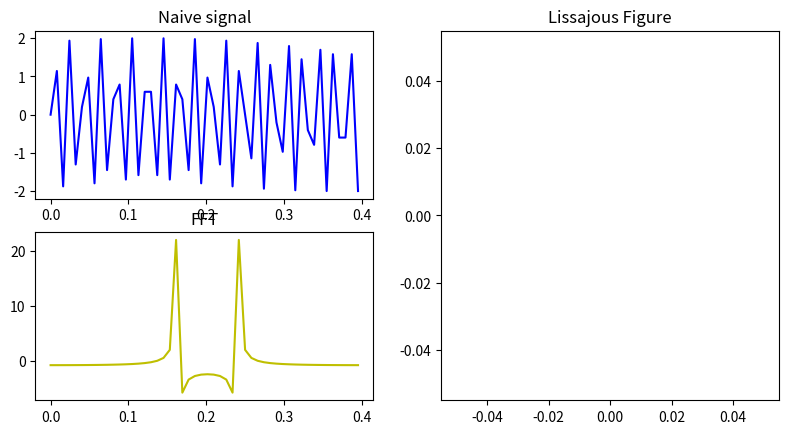

The script that saved this image:
import matplotlib.pyplot as plt
from numpy import *
from scipy.fftpack import fft

# signal = [-1.3307264053722179, -1.1825933274806744, -1.0122402879053993, -0.8246050559094442, -0.6567209009656949,
#           -0.4197079763392253, -0.1851639363442814, 0.08888225775507408, 0.31108187459238934, 0.565376991639539,
#           0.7554811082670199, 0.9480541095260264, 1.0838427642599413, 1.2146936497308047, 1.293697957939628,
#           1.3677644968853997, 1.409735535621337, 1.4245488434104914, 1.4122044202528627, 1.3776400354115026,
#           1.3060423810972566, 1.2097558804677533, 1.1011249566806214, 0.9085519554216148, 0.6320368766907336,
#           0.42958833690562415, 0.25429752806729766, 0.05431787291371393, -0.09875297424088103, -0.2616993599215789,
#           -0.41723909170769957, -0.5999365544406032, -0.8122606327518156, -0.9752070184325135, -1.0986512500087997,
#           -1.239377674005766, -1.3183819822145892, -1.3726974441081552, -1.3998551750549382, -1.4072618289495153,
#           -1.4072618289495153, -1.3973862904234124, -1.3801040980027324, -1.348008597792898, -1.3085064436884863,
#           -1.2739420588471262, -1.2369087893742403, -1.1850622121122, -1.1208712116925312, -1.0640868651674396,
#           -1.0073025186423479, -0.9332359796965761, -0.8641072100138558, -0.7949784403311355, -0.7085674782277351,
#           -0.6246254007558605, -0.5530277464416145, -0.4369901687599054, -0.350579206656505, -0.2715748984476818,
#           -0.18763282097580714, -0.07406412792562378, 0.034566795861508126, 0.11603998870185706, 0.1999820661737317,
#           0.28392414364560636, 0.3653973364859553, 0.48884156806224155, 0.5752525301656419, 0.6789456846897224,
#           0.7480744543724427, 0.8295476472127916, 0.9036141861585634, 0.9924940328934895, 1.0468094947870554,
#           1.1011249566806214, 1.167784841731816, 1.229506957519959, 1.283822419413525]

x = linspace(0, 1, 125)
signal = 2 * sin(2 * pi * 50 * x)

fs = 250000
f1 = 50
N1 = 15000
t = (zeros(N1) + range(N1)) / fs

y = fft(signal, 50)

# np.fft.fft()

plt.figure(figsize=(9.60, 4.80))

plt.subplot(221)
plt.plot(x[0:50], signal[0:50], 'b')
plt.title('Naive signal')

plt.subplot(223)
plt.plot(x[0:50], y.real, 'y')
plt.title('FFT')

plt.subplot(122)
plt.plot()
plt.title('Lissajous Figure')

plt.show()
